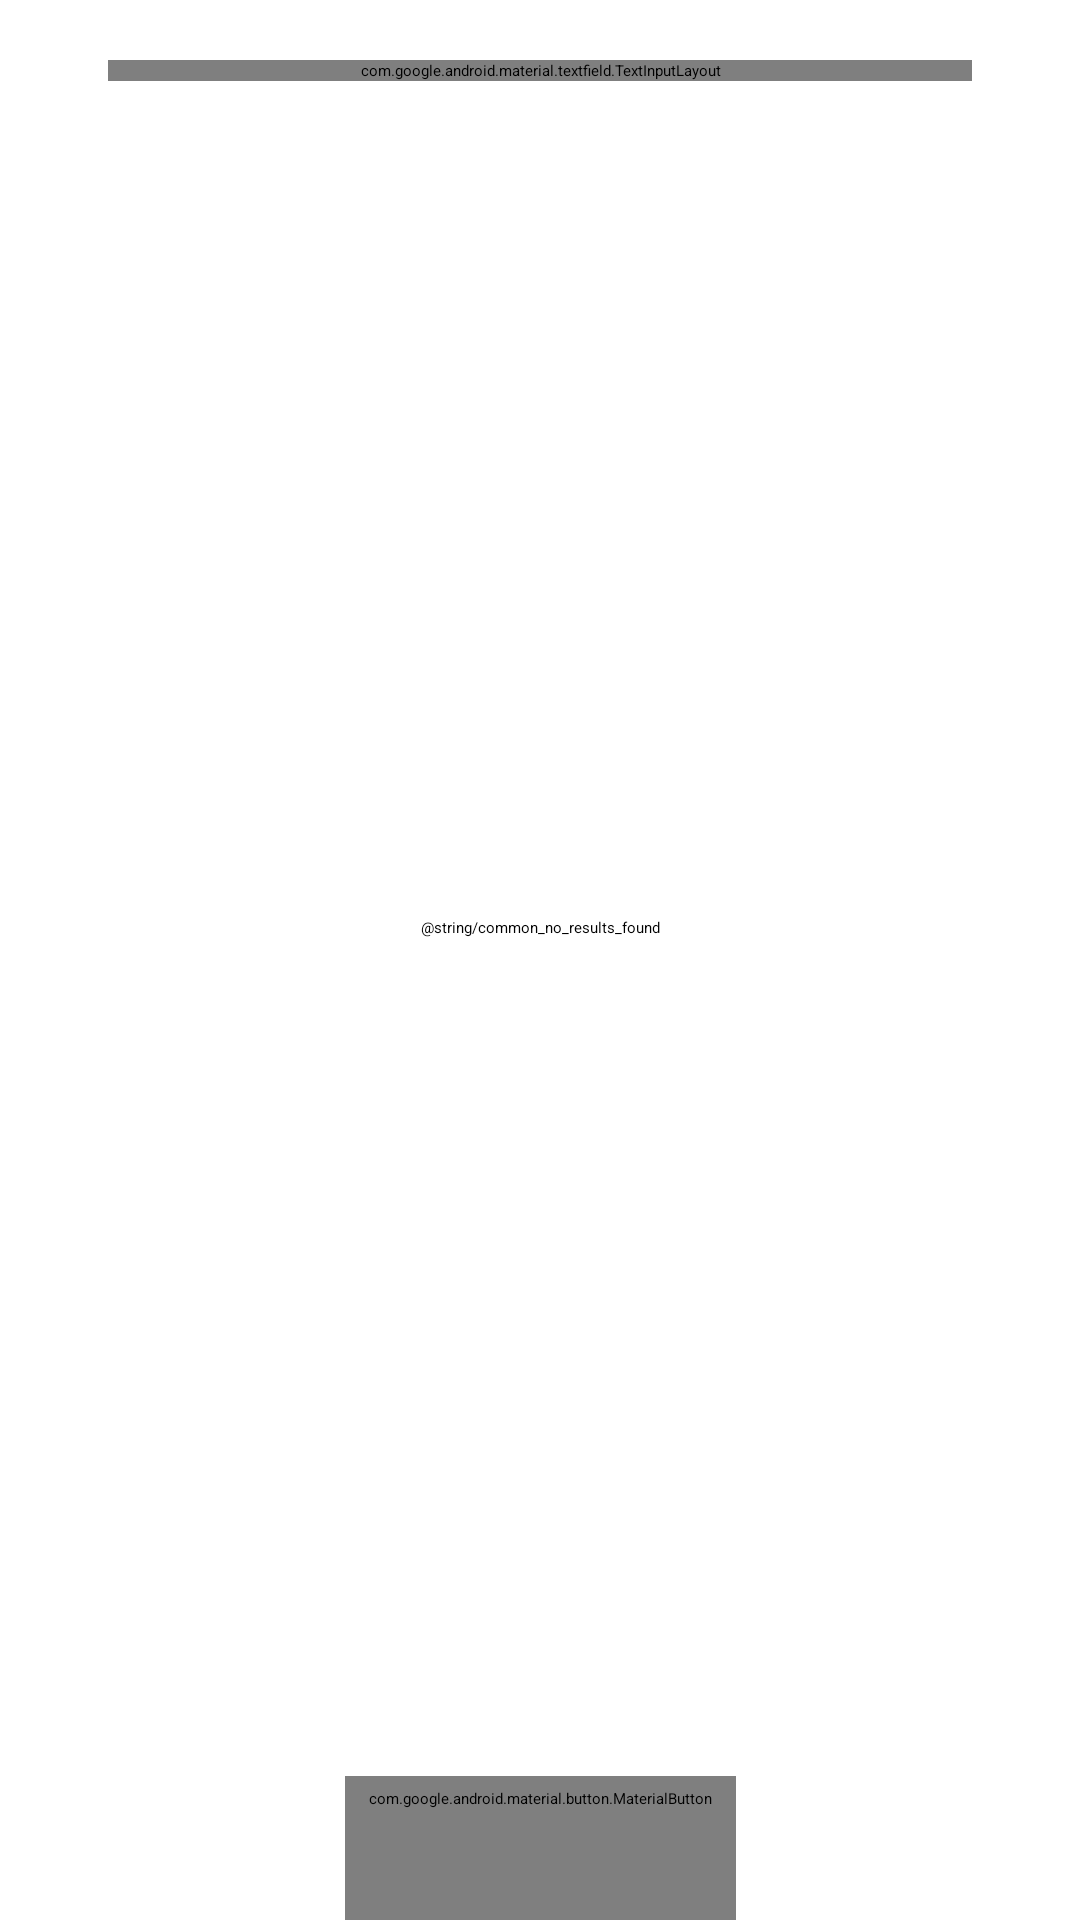

Android layout source for this screen:
<!-- AndroidManifest.xml: application theme Theme.YouShallNotPass.Starting -->
<!-- res/layout/activity_search.xml -->
<?xml version="1.0" encoding="utf-8"?>
<layout xmlns:android="http://schemas.android.com/apk/res/android"
    xmlns:app="http://schemas.android.com/apk/res-auto"
    xmlns:tools="http://schemas.android.com/tools">

    <data>

        <import type="android.view.View" />

        <variable
            name="viewModel"
            type="fr.jorisfavier.youshallnotpass.features.search.SearchViewModel" />
    </data>

    <androidx.constraintlayout.widget.ConstraintLayout
        android:layout_width="match_parent"
        android:layout_height="match_parent"
        android:descendantFocusability="beforeDescendants"
        android:focusable="true"
        android:focusableInTouchMode="true"
        android:orientation="vertical"
        tools:context=".features.search.SearchActivity">

        <com.google.android.material.textfield.TextInputLayout
            android:id="@+id/search_searchedit_container"
            style="@style/Widget.MaterialComponents.TextInputLayout.OutlinedBox"
            android:layout_width="0dp"
            android:layout_height="wrap_content"
            android:layout_marginTop="20dp"
            android:elevation="10dp"
            android:hint="@string/search_placeholder"
            android:inputType="textAutoComplete"
            app:layout_constraintEnd_toEndOf="parent"
            app:layout_constraintStart_toStartOf="parent"
            app:layout_constraintTop_toTopOf="parent"
            app:layout_constraintWidth_percent="0.8">

            <com.google.android.material.textfield.TextInputEditText
                android:id="@+id/search_searchedit"
                android:layout_width="match_parent"
                android:layout_height="wrap_content"
                android:text="@={viewModel.search}" />
        </com.google.android.material.textfield.TextInputLayout>

        <androidx.recyclerview.widget.RecyclerView
            android:id="@+id/search_recyclerView"
            android:layout_width="match_parent"
            android:layout_height="0dp"
            android:layout_marginStart="20dp"
            android:layout_marginTop="20dp"
            android:layout_marginEnd="20dp"
            android:visibility="@{viewModel.hasNoResult ? View.GONE : View.VISIBLE}"
            app:layout_constraintBottom_toTopOf="@id/search_separator"
            app:layout_constraintTop_toBottomOf="@id/search_searchedit_container">

        </androidx.recyclerview.widget.RecyclerView>

        <TextView

            android:layout_width="match_parent"
            android:layout_height="wrap_content"
            android:text="@string/common_no_results_found"
            android:textAlignment="center"
            android:visibility="@{viewModel.hasNoResult ? View.VISIBLE : View.GONE}"
            app:layout_constraintBottom_toTopOf="@id/search_separator"
            app:layout_constraintTop_toBottomOf="@id/search_searchedit_container" />

        <View
            android:id="@+id/search_separator"
            android:layout_width="match_parent"
            android:layout_height="1dp"
            android:layout_marginStart="10dp"
            android:layout_marginEnd="10dp"
            android:background="?attr/dividerHorizontal"
            app:layout_constraintBottom_toTopOf="@id/search_add_btn" />

        <com.google.android.material.button.MaterialButton
            android:id="@+id/search_add_btn"
            android:layout_width="wrap_content"
            android:layout_height="wrap_content"
            app:icon="@drawable/ic_add_white"
            style="@style/Widget.MaterialComponents.Button.TextButton"
            android:onClick="addNewItem"
            android:text="@string/new_string"
            app:layout_constraintBottom_toBottomOf="parent"
            app:layout_constraintLeft_toLeftOf="parent"
            app:layout_constraintRight_toRightOf="parent" />
    </androidx.constraintlayout.widget.ConstraintLayout>
</layout>
<!-- resources referenced by this layout -->
<resources>
  <string name="new_string">New</string>
  <string name="search_placeholder">Search</string>
  <style name="Theme.YouShallNotPass.Starting" parent="Theme.SplashScreen">
          
          <item name="windowSplashScreenBackground">?android:colorBackground</item>
          <item name="windowSplashScreenAnimatedIcon">@drawable/ynsp_full_splash</item>
          
          <item name="postSplashScreenTheme">@style/Theme.YouShallNotPass</item>
      </style>
  <style name="Theme.YouShallNotPass" parent="Theme.Light.YouShallNotPass" />
  <style name="Base.Theme.YouShallNotPass" parent="Theme.MaterialComponents.DayNight.NoActionBar">
          <item name="android:windowLightStatusBar" tools:ignore="NewApi">true</item>
          <item name="android:windowLightNavigationBar" tools:ignore="NewApi">true</item>
          <item name="android:navigationBarDividerColor" tools:ignore="NewApi">
              ?attr/colorControlHighlight
          </item>
      </style>
  <color name="mojo">#b64a30</color>
  <color name="burnt_sienna">#ed795b</color>
  <color name="san_marino">#3C6799</color>
  <color name="cerulean_frost">#6e95ca</color>
  <color name="gray_nurse">#E1E2E1</color>
  <color name="kenyan_copper">#801a07</color>
  <color name="night_rider">#2C2C2C</color>
  <style name="ThemeOverlay.YouShallNotPass.BottomSheetDialog" parent="ThemeOverlay.MaterialComponents.Dialog">
          <item name="android:windowIsFloating">false</item>
          <item name="android:windowBackground">@android:color/transparent</item>
          <item name="android:windowAnimationStyle">
              @style/Animation.YouShallNotPass.BottomSheet.Modal
          </item>
          <item name="android:statusBarColor">@android:color/transparent</item>
          <item name="bottomSheetStyle">@style/Widget.YouShallNotPass.BottomSheet.Modal</item>
          <item name="android:navigationBarColor">?attr/colorSurface</item>
          <item name="android:navigationBarDividerColor" tools:ignore="NewApi">
              @android:color/transparent
          </item>
      </style>
  <style name="Widget.YouShallNotPass.NavigationView" parent="Widget.MaterialComponents.NavigationView">
          <item name="itemTextAppearance">?attr/textAppearanceBody2</item>
      </style>
  <style name="Animation.YouShallNotPass.BottomSheet.Modal" parent="Animation.AppCompat.Dialog">
          <item name="android:windowEnterAnimation">@anim/bottom_sheet_slide_in</item>
          <item name="android:windowExitAnimation">@anim/bottom_sheet_slide_out</item>
      </style>
  <style name="Widget.YouShallNotPass.BottomSheet.Modal" parent="Widget.MaterialComponents.BottomSheet.Modal">
          <item name="shapeAppearanceOverlay">?attr/shapeAppearanceLargeComponent</item>
      </style>
</resources>
